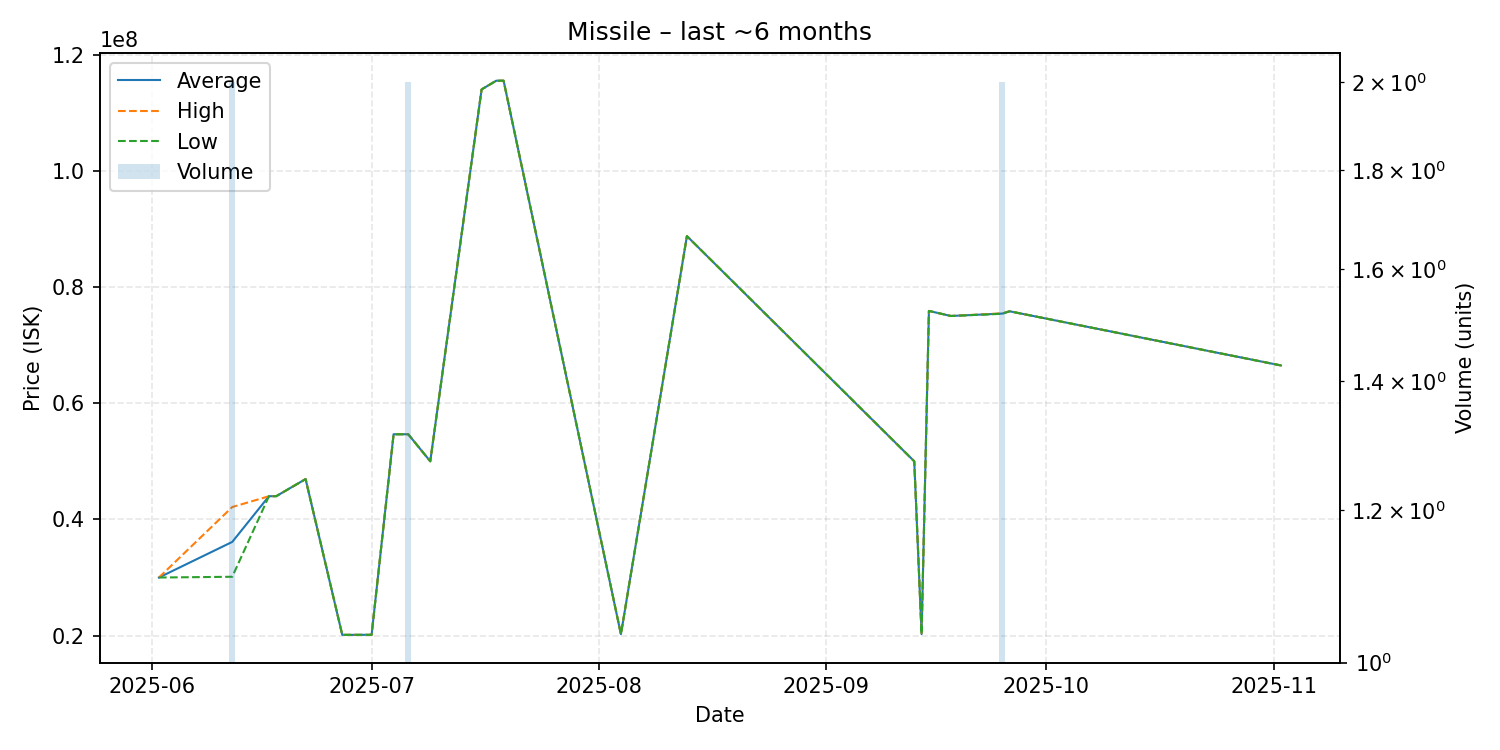

Values plotted in this chart, from the file beside it:
date, average, highest, lowest, order_count, volume
2025-06-02, 30000000, 30000000, 30000000, 1, 1
2025-06-12, 36130000, 42130000, 30130000, 2, 2
2025-06-17, 43990000, 43990000, 43990000, 1, 1
2025-06-18, 44000000, 44000000, 44000000, 1, 1
2025-06-22, 46940000, 46940000, 46940000, 1, 1
2025-06-27, 20130000, 20130000, 20130000, 1, 1
2025-07-01, 20140000, 20140000, 20140000, 1, 1
2025-07-04, 54660000, 54660000, 54660000, 1, 1
2025-07-06, 54655000, 54660000, 54650000, 2, 2
2025-07-09, 50000000, 50000000, 50000000, 1, 1
2025-07-16, 114000000, 114000000, 114000000, 1, 1
2025-07-18, 115500000, 115500000, 115500000, 1, 1
2025-07-19, 115500000, 115500000, 115500000, 1, 1
2025-08-04, 20250000, 20250000, 20250000, 1, 1
2025-08-13, 88760000, 88760000, 88760000, 1, 1
2025-09-13, 50000000, 50000000, 50000000, 1, 1
2025-09-14, 20260000, 20260000, 20260000, 1, 1
2025-09-15, 75880000, 75880000, 75880000, 1, 1
2025-09-18, 75010000, 75010000, 75010000, 1, 1
2025-09-25, 75425000, 75460000, 75390000, 2, 2
2025-09-26, 75820000, 75820000, 75820000, 1, 1
2025-11-02, 66500000, 66500000, 66500000, 1, 1
